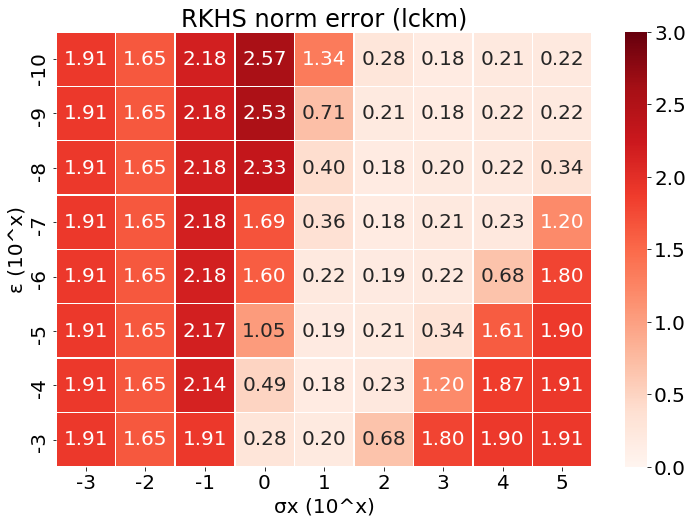

The file beside this chart, header and first rows:
, -3, -2, -1, 0, 1, 2, 3, 4, 5
-10, 1.908, 1.649, 2.178, 2.57, 1.343, 0.2804, 0.1767, 0.211, 0.2166
-9, 1.908, 1.649, 2.178, 2.532, 0.7137, 0.2065, 0.1807, 0.2161, 0.2168
-8, 1.908, 1.649, 2.178, 2.328, 0.4039, 0.182, 0.2024, 0.2163, 0.3353
-7, 1.908, 1.649, 2.178, 1.687, 0.356, 0.1781, 0.2146, 0.2303, 1.202
-6, 1.908, 1.649, 2.177, 1.603, 0.2225, 0.19, 0.2166, 0.6779, 1.801
-5, 1.908, 1.649, 2.174, 1.045, 0.1922, 0.2105, 0.3352, 1.607, 1.897
-4, 1.908, 1.649, 2.142, 0.4939, 0.1835, 0.2297, 1.202, 1.873, 1.907
-3, 1.908, 1.649, 1.908, 0.2829, 0.2027, 0.6781, 1.801, 1.905, 1.908
